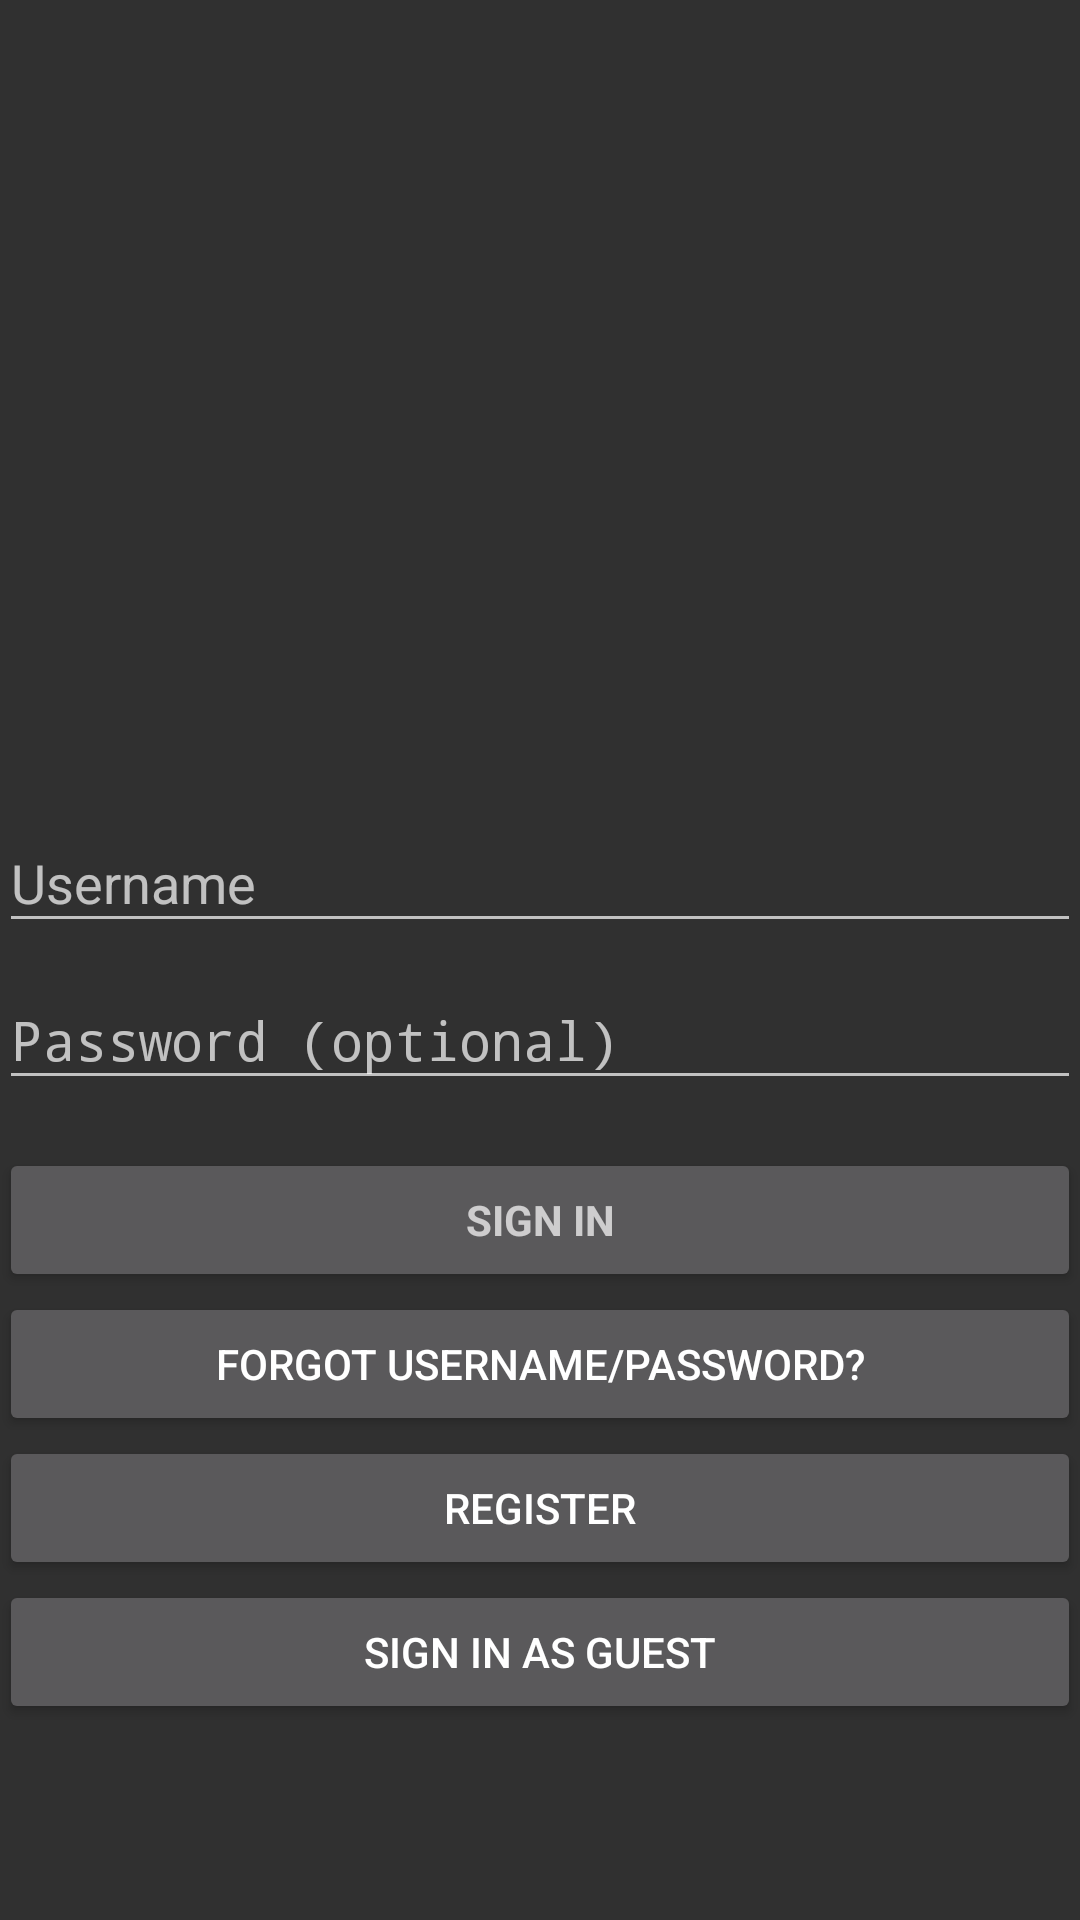

Android layout source for this screen:
<!-- AndroidManifest.xml: application theme caloriecounter -->
<!-- res/layout/activity_login.xml -->
<LinearLayout xmlns:android="http://schemas.android.com/apk/res/android"
    xmlns:app="http://schemas.android.com/apk/res-auto"
    xmlns:tools="http://schemas.android.com/tools"
    android:layout_width="match_parent"
    android:layout_height="match_parent"
    android:gravity="center_horizontal"
    android:orientation="vertical"
    android:paddingBottom="@dimen/activity_vertical_margin"
    android:paddingLeft="@dimen/activity_horizontal_margin"
    android:paddingRight="@dimen/activity_horizontal_margin"
    android:paddingTop="@dimen/activity_vertical_margin"
    tools:context="com.cs180.team2.caloriecounter.LoginActivity"
    android:weightSum="1"
    android:id="@+id/linearlayout">

    

    <ImageView
        android:layout_width="281dp"
        android:layout_height="262dp"
        app:srcCompat="@drawable/caloriecounterlogo"
        android:id="@+id/imageView" />

    <ProgressBar
        android:id="@+id/login_progress"
        style="?android:attr/progressBarStyleLarge"
        android:layout_width="wrap_content"
        android:layout_height="wrap_content"
        android:layout_marginBottom="8dp"
        android:visibility="gone" />

    <ScrollView
        android:id="@+id/login_form"
        android:layout_width="match_parent"
        android:layout_height="327dp">

        <LinearLayout
            android:id="@+id/email_login_form"
            android:layout_width="match_parent"
            android:layout_height="wrap_content"
            android:orientation="vertical">

            <android.support.design.widget.TextInputLayout
                android:layout_width="match_parent"
                android:layout_height="wrap_content">

                <AutoCompleteTextView
                    android:id="@+id/email"
                    android:layout_width="match_parent"
                    android:layout_height="wrap_content"
                    android:hint="Username"
                    android:inputType="textEmailAddress"
                    android:maxLines="1"
                    android:singleLine="true" />

            </android.support.design.widget.TextInputLayout>

            <android.support.design.widget.TextInputLayout
                android:layout_width="match_parent"
                android:layout_height="wrap_content"
                android:id="@+id/pw">

                <EditText
                    android:id="@+id/password"
                    android:layout_width="match_parent"
                    android:layout_height="wrap_content"
                    android:hint="@string/prompt_password"
                    android:imeActionId="@+id/login"
                    android:imeActionLabel="@string/action_sign_in_short"
                    android:imeOptions="actionUnspecified"
                    android:inputType="textPassword"
                    android:maxLines="1"
                    android:singleLine="true" />

            </android.support.design.widget.TextInputLayout>

            <Button
                android:id="@+id/email_sign_in_button"
                style="?android:textAppearanceSmall"
                android:layout_width="match_parent"
                android:layout_height="wrap_content"
                android:layout_marginTop="16dp"
                android:text="Sign In"
                android:textStyle="bold"
                android:onClick="addUser" />

            <Button
                android:text="Forgot Username/Password?"
                android:layout_width="match_parent"
                android:layout_height="wrap_content"
                android:id="@+id/forgot_password_button" />

            <Button
                android:text="Register"
                android:layout_width="match_parent"
                android:layout_height="wrap_content"
                android:id="@+id/register_button"
                android:onClick="registration" />

            <Button
                android:text="Sign in as guest"
                android:layout_width="match_parent"
                android:layout_height="wrap_content"
                android:id="@+id/button3"
                android:onClick="dailyCaloriesGUI" />

        </LinearLayout>
    </ScrollView>


</LinearLayout>
<!-- resources referenced by this layout -->
<resources>
  <string name="action_sign_in_short">Sign in</string>
  <string name="prompt_password">Password (optional)</string>
  <style name="caloriecounter" parent="Theme.AppCompat.NoActionBar">
          <item name="colorAccent">@android:color/holo_blue_bright</item>
      </style>
</resources>
